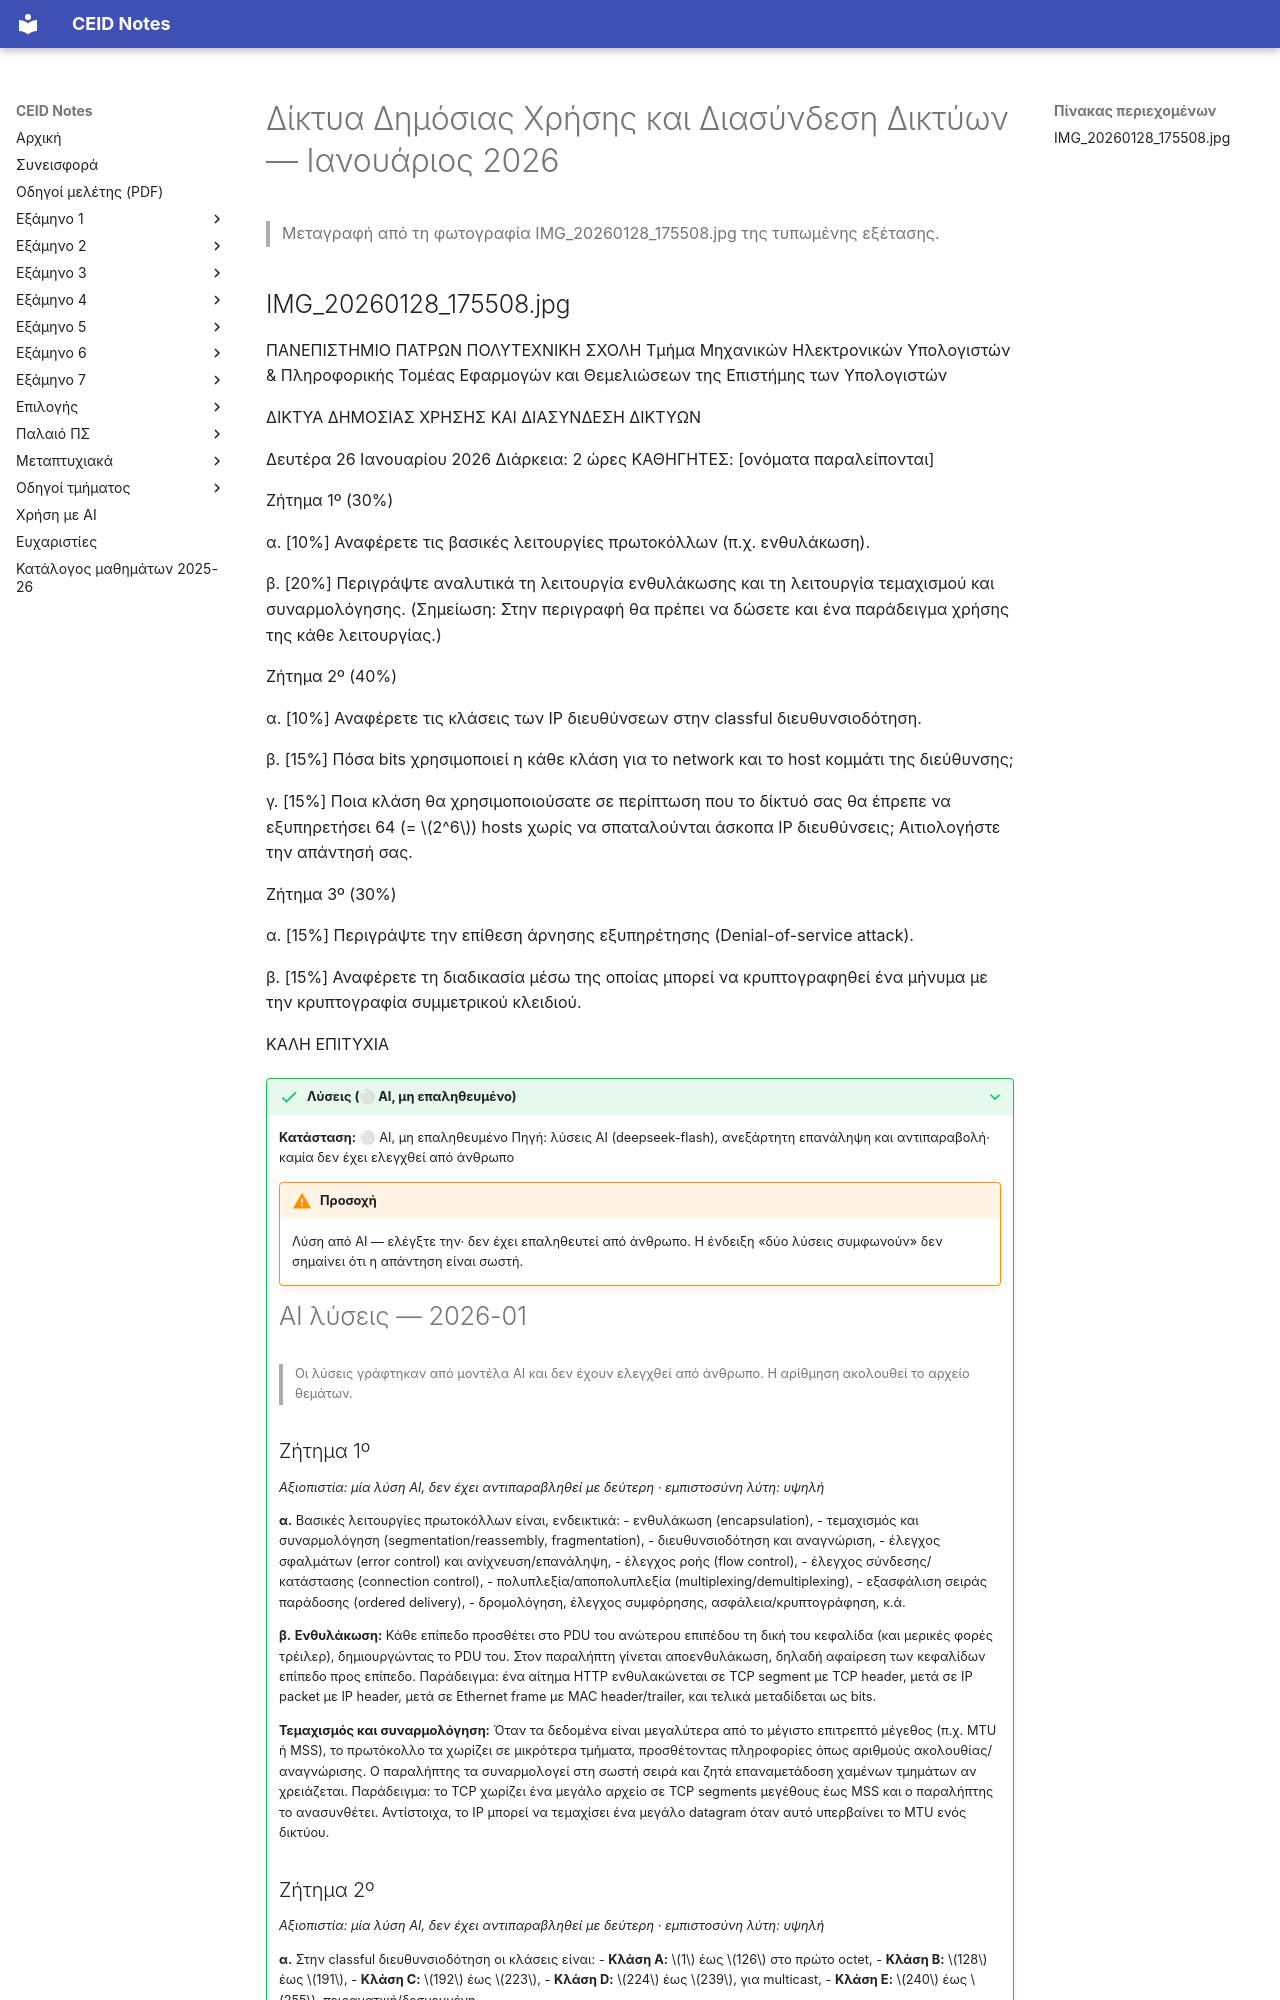

repository: kdngiorgos/ceid-notes · page: Electives (Μαθήματα Επιλογής)/Χειμερινά (Winter-Fall)/Δίκτυα Δημόσιας Χρήσης και Διασύνδεση Δικτύων - CEID_NE4157/Previous Exams/2026-01.html · generator: mkdocs

---
course: CEID_NE4157
session: 2026-01
label: Ιανουάριος 2026
sources:
- IMG_20260128_175508.jpg
format: open
duration_min: 120
notes: null
transcription: verbatim
solutions: ai-unverified
---
# Δίκτυα Δημόσιας Χρήσης και Διασύνδεση Δικτύων — Ιανουάριος 2026

> Μεταγραφή από τη φωτογραφία IMG_20260128_175508.jpg της τυπωμένης εξέτασης.
